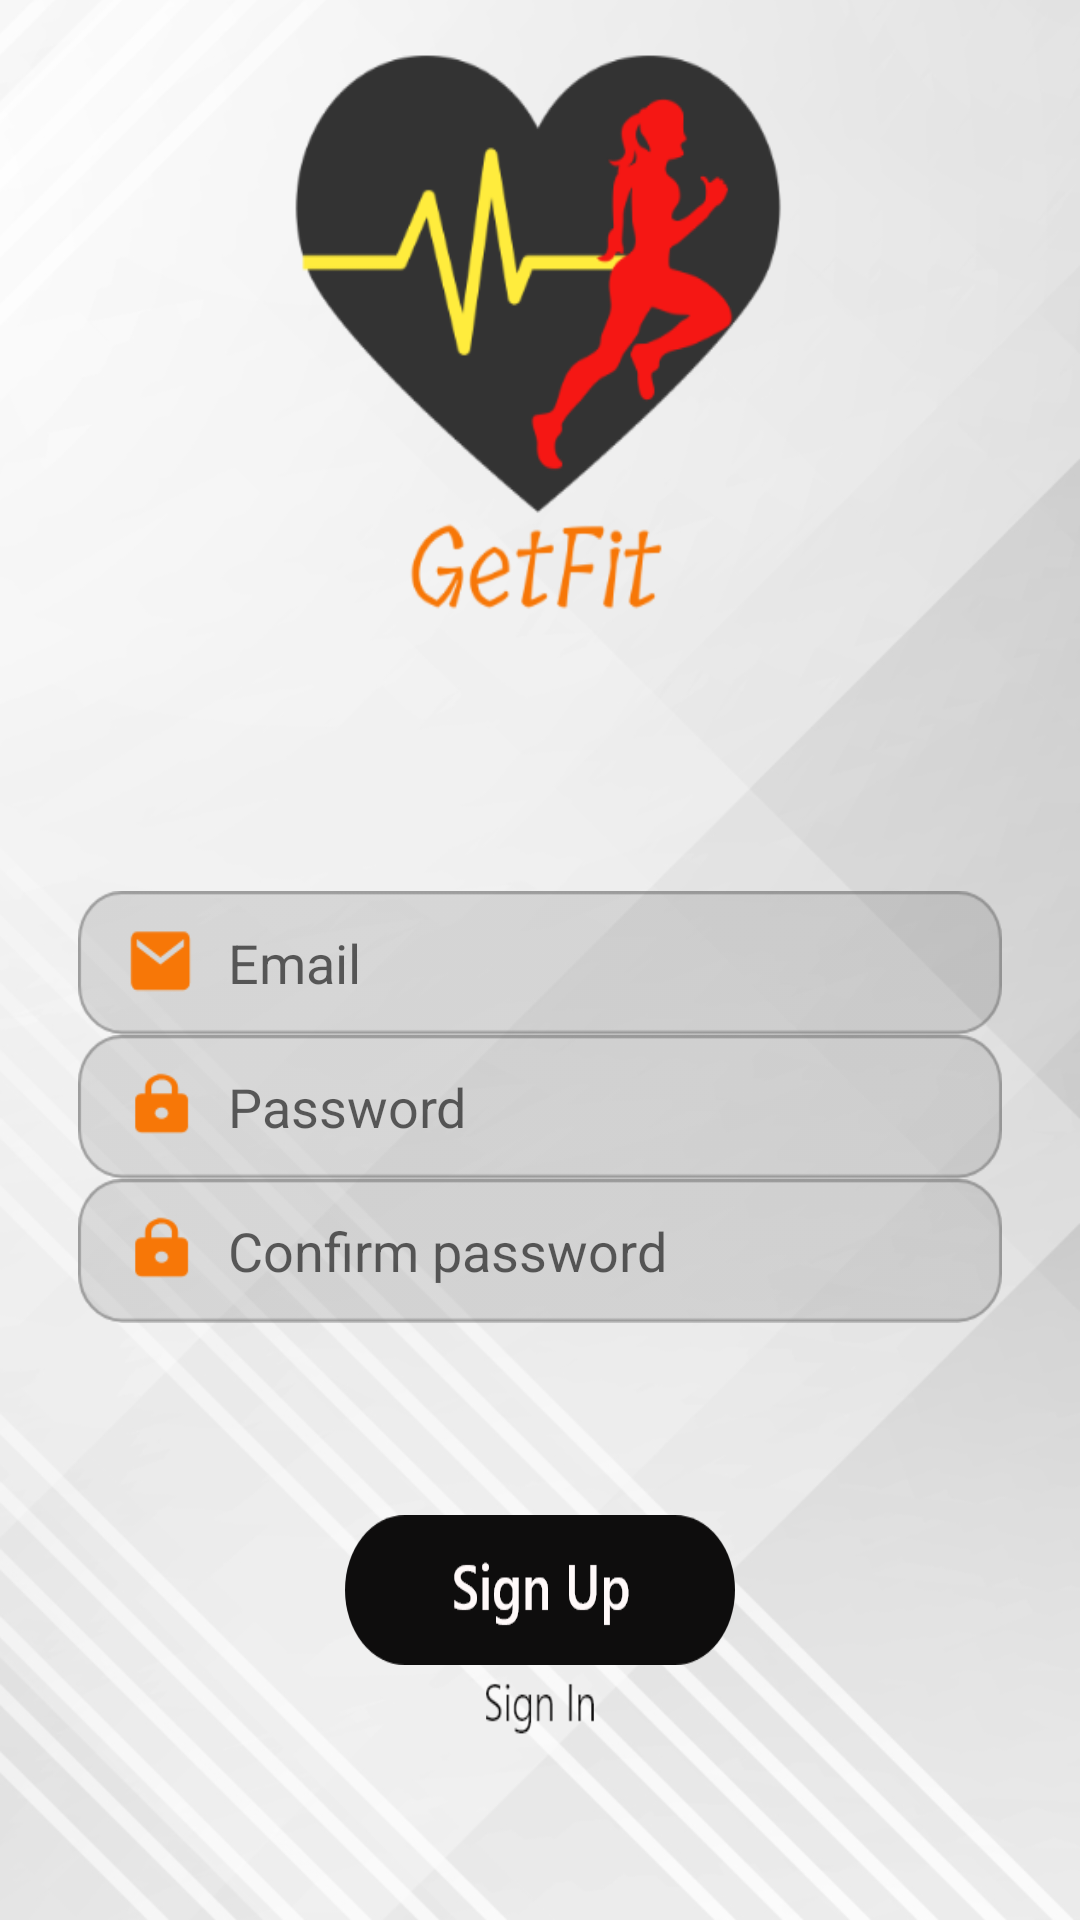

Produce the Android XML layout that renders to this screen, including the resource entries it uses.
<!-- AndroidManifest.xml: application theme AppTheme -->
<!-- res/layout/activity_register.xml -->
<?xml version="1.0" encoding="utf-8"?>
<RelativeLayout
    xmlns:android="http://schemas.android.com/apk/res/android"
    xmlns:tools="http://schemas.android.com/tools"
    android:layout_width="match_parent"
    android:layout_height="match_parent"
    tools:context="com.w3epic.getfit.Activities.RegisterActivity"
    android:orientation="vertical"
    android:padding="16dp"
    android:background="@drawable/sign_in_main">

    <ImageView
        android:layout_width="222dp"
        android:layout_height="192dp"
        android:layout_centerHorizontal="true"
        android:layout_gravity="center"
        android:background="@drawable/icon_text"
        android:padding="16dp" />


    <LinearLayout
        android:layout_width="340dp"
        android:layout_height="183dp"
        android:layout_alignParentBottom="true"
        android:layout_centerHorizontal="true"
        android:layout_marginBottom="154dp"
        android:orientation="vertical"
        android:padding="10dp">

        <EditText
            android:id="@+id/etEmail"
            android:layout_width="match_parent"
            android:layout_height="48dp"
            android:background="@drawable/email"
            android:hint="Email"
            android:inputType="textEmailAddress"
            android:paddingLeft="50dp" />

        <EditText
            android:id="@+id/etPass"
            android:layout_width="match_parent"
            android:layout_height="48dp"
            android:background="@drawable/password"
            android:hint="Password"
            android:inputType="textPassword"
            android:paddingLeft="50dp" />

        <EditText
            android:id="@+id/etConfPass"
            android:layout_width="match_parent"
            android:layout_height="48dp"
            android:background="@drawable/password"
            android:hint="Confirm password"
            android:inputType="textPassword"
            android:paddingLeft="50dp" />

    </LinearLayout>

    <LinearLayout
        android:layout_width="222dp"
        android:layout_height="wrap_content"
        android:layout_alignParentBottom="true"
        android:layout_centerHorizontal="true"
        android:layout_marginBottom="24dp"
        android:gravity="center"
        android:orientation="vertical"
        android:padding="10dp">

        <Button
            android:layout_width="wrap_content"
            android:layout_height="50dp"
            android:background="@drawable/signup_btn"
            android:onClick="btnRegisterOnClick" />

        <Button
            android:layout_width="118dp"
            android:layout_height="35dp"
            android:background="@drawable/sign_in"
            android:onClick="btnLoginOnClick" />


    </LinearLayout>

</RelativeLayout>
<!-- resources referenced by this layout -->
<resources>
  <!-- drawable email: png bitmap (drawable-hdpi, 1685 bytes) -->
  <!-- drawable icon_text: png bitmap (drawable-hdpi, 12729 bytes) -->
  <!-- drawable password: png bitmap (drawable-hdpi, 1643 bytes) -->
  <!-- drawable sign_in: png bitmap (drawable-hdpi, 527 bytes) -->
  <!-- drawable sign_in_main: png bitmap (drawable-hdpi, 53773 bytes) -->
  <!-- drawable signup_btn: png bitmap (drawable-hdpi, 2892 bytes) -->
  <style name="AppTheme" parent="Theme.AppCompat.Light.DarkActionBar">
      </style>
</resources>
